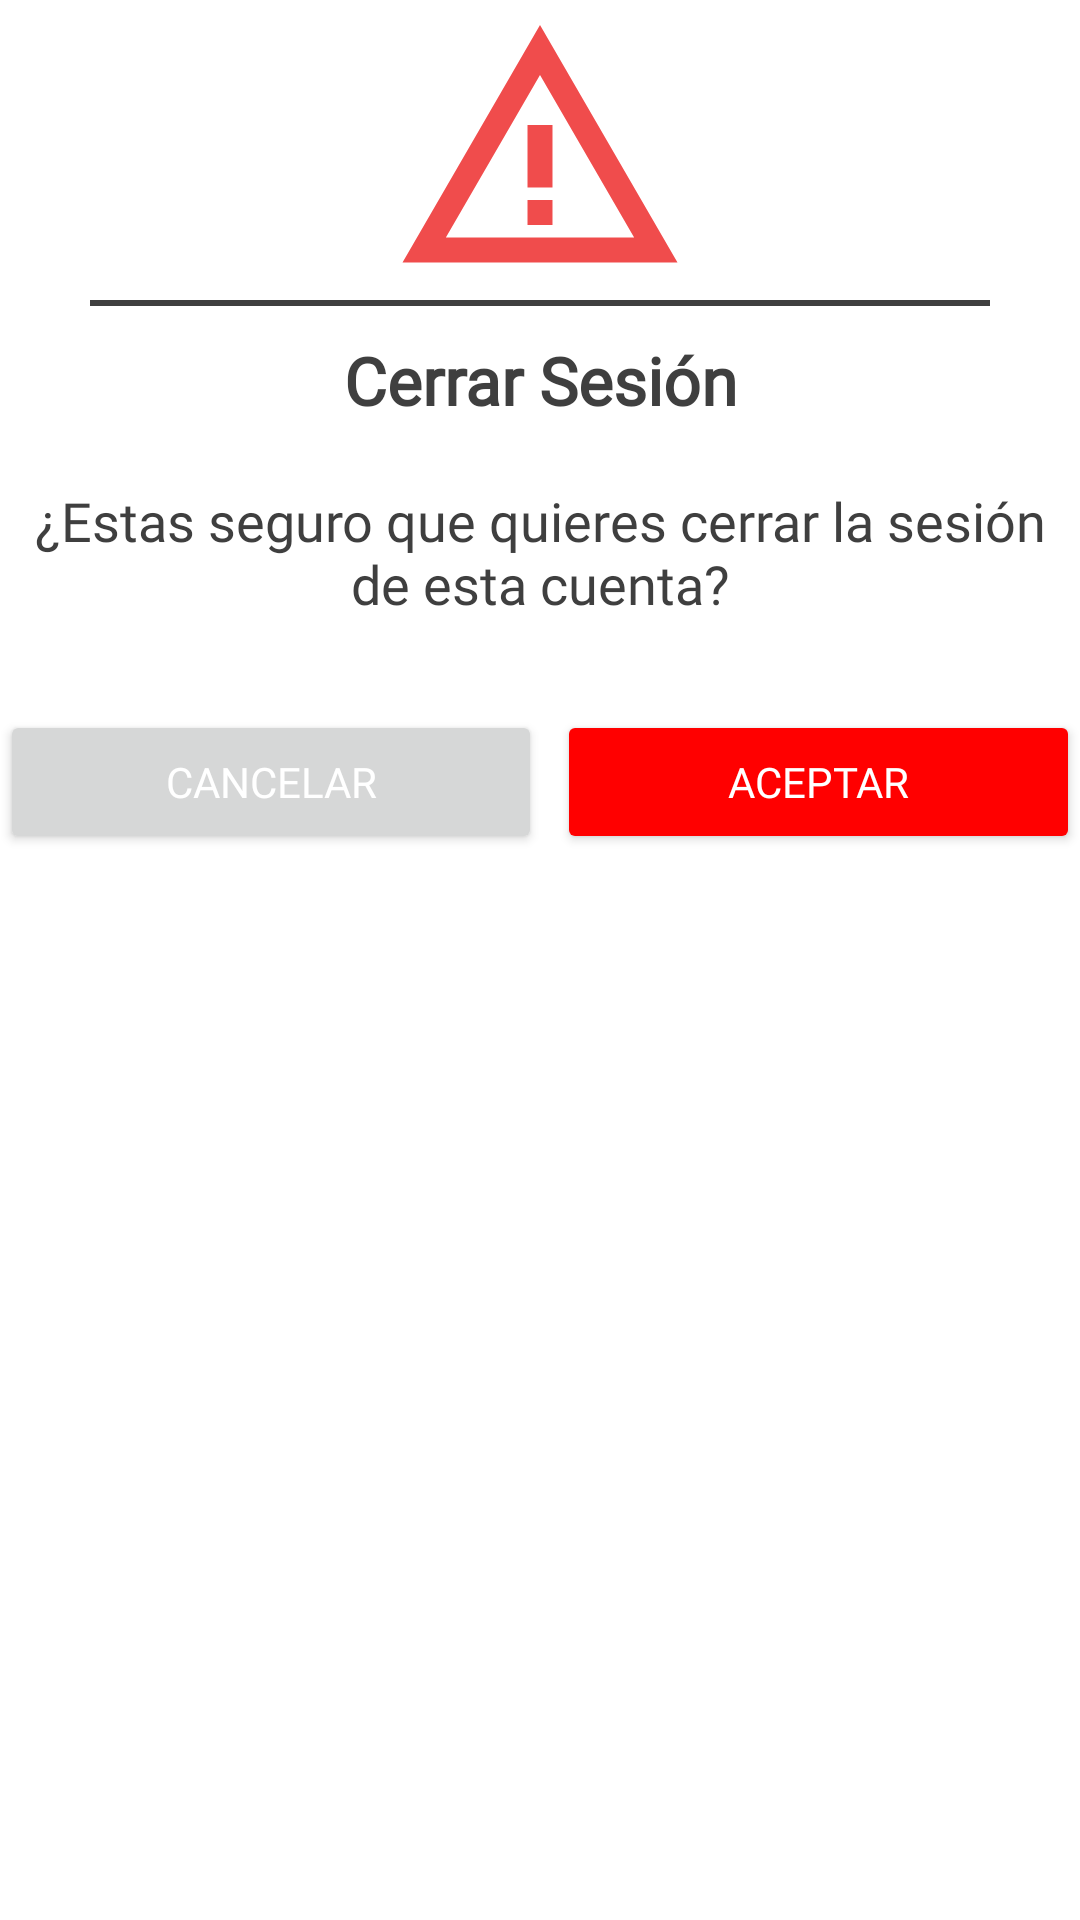

This screen was rendered from an Android layout file. Write that file and the resources it references.
<!-- AndroidManifest.xml: application theme Theme.TestMenu -->
<!-- res/layout/alert_dialog_cerrar_sesion.xml -->
<?xml version="1.0" encoding="utf-8"?>
<LinearLayout xmlns:android="http://schemas.android.com/apk/res/android"
    xmlns:app="http://schemas.android.com/apk/res-auto"
    android:layout_width="fill_parent"
    android:layout_height="wrap_content"
    android:background="@drawable/ic_alert_dialog"
    android:orientation="vertical" >

    <ImageView
        android:id="@+id/banner"
        android:layout_width="100dp"
        android:layout_height="100dp"
        android:layout_gravity="top|center"
        android:alpha="0.7"
        android:scaleType="centerCrop"
        android:background="@drawable/ic_warning" />

    <TextView
        android:id="@+id/Separacion"
        android:layout_width="300dp"
        android:layout_height="2dp"
        android:layout_gravity="center"
        android:textAppearance="?android:attr/textAppearanceLarge"
        android:background="@color/negroFondo"
        android:gravity="center"
        android:textColor="@android:color/black"
        android:layout_weight="0"/>

    <TextView
        android:id="@+id/titulo"
        android:layout_width="fill_parent"
        android:layout_height="wrap_content"
        android:layout_marginTop="10dp"
        android:layout_weight="0"
        android:gravity="center"
        android:text="Cerrar Sesión"
        android:fontFamily="@font/roboto_bold"
        android:textAppearance="?android:attr/textAppearanceLarge"
        android:textColor="@color/negroFondo"
        android:textStyle="bold" />

    <TextView
        android:id="@+id/contenido"
        android:layout_width="wrap_content"
        android:layout_height="wrap_content"
        android:layout_marginTop="20dp"
        android:text="¿Estas seguro que quieres cerrar la sesión de esta cuenta?"
        android:gravity="center"
        android:fontFamily="@font/roboto_regular"
        android:textAlignment="center"
        android:textAppearance="?android:attr/textAppearanceMedium"
        android:textColor="@color/negroFondo" />


    <LinearLayout
        android:id="@+id/botonera"
        android:layout_width="fill_parent"
        android:layout_height="wrap_content"
        android:layout_marginTop="30dp"
        android:layout_weight="0">

        <Button
            android:id="@+id/cancelar"
            android:layout_width="wrap_content"
            android:layout_height="wrap_content"
            android:layout_weight="1"
            android:text="cancelar"
            android:fontFamily="@font/roboto_bold"
            app:cornerRadius="40px"
            android:textColor="@android:color/white" />

        <Button
            android:id="@+id/aceptar"
            android:layout_width="wrap_content"
            android:layout_height="wrap_content"
            android:layout_marginLeft="5dp"
            android:layout_weight="1"
            android:fontFamily="@font/roboto_bold"
            android:backgroundTint="#FF0000"
            android:text="aceptar"
            android:textColor="@color/colorWhite"
            app:cornerRadius="40px" />
    </LinearLayout>

</LinearLayout>
<!-- resources referenced by this layout -->
<resources>
  <color name="colorWhite">#FFFFFF</color>
  <color name="negroFondo">#3f3f3f</color>
  <!-- drawable ic_alert_dialog (drawable) -->
  <?xml version="1.0" encoding="utf-8"?>
  <shape xmlns:android="http://schemas.android.com/apk/res/android" >
  
      
      <solid android:color="@android:color/white" />
  
      
      <corners android:topLeftRadius="20dp" android:topRightRadius="20dp" android:bottomLeftRadius="20dp" android:bottomRightRadius="20dp" />
  
      
      <stroke
          android:width="0dp"
          android:color="@android:color/darker_gray" />
  
  </shape>
  <!-- drawable ic_warning (drawable) -->
  <vector android:height="50dp" android:tint="#EA0000"
      android:viewportHeight="24" android:viewportWidth="24"
      android:width="50dp" xmlns:android="http://schemas.android.com/apk/res/android">
      <path android:fillColor="@android:color/white" android:pathData="M12,5.99L19.53,19H4.47L12,5.99M12,2L1,21h22L12,2L12,2z"/>
      <path android:fillColor="@android:color/white" android:pathData="M13,16l-2,0l0,2l2,0z"/>
      <path android:fillColor="@android:color/white" android:pathData="M13,10l-2,0l0,5l2,0z"/>
  </vector>
  <style name="Theme.TestMenu" parent="Theme.MaterialComponents.DayNight.NoActionBar">
          
          <item name="colorPrimary">@color/purple_500</item>
          <item name="colorPrimaryVariant">@color/purple_700</item>
          <item name="colorOnPrimary">@color/white</item>
          
          <item name="colorSecondary">@color/azulGeneral</item>
          <item name="colorSecondaryVariant">@color/teal_700</item>
          <item name="colorOnSecondary">@color/black</item>
          
          <item name="android:statusBarColor">?attr/colorPrimaryVariant</item>
          
      </style>
  <color name="purple_500">#38b6ff</color>
  <color name="purple_700">#38b6ff</color>
  <color name="white">#FFFFFFFF</color>
  <color name="azulGeneral">#38b6ff</color>
  <color name="teal_700">#FF018786</color>
  <color name="black">#FF000000</color>
</resources>
